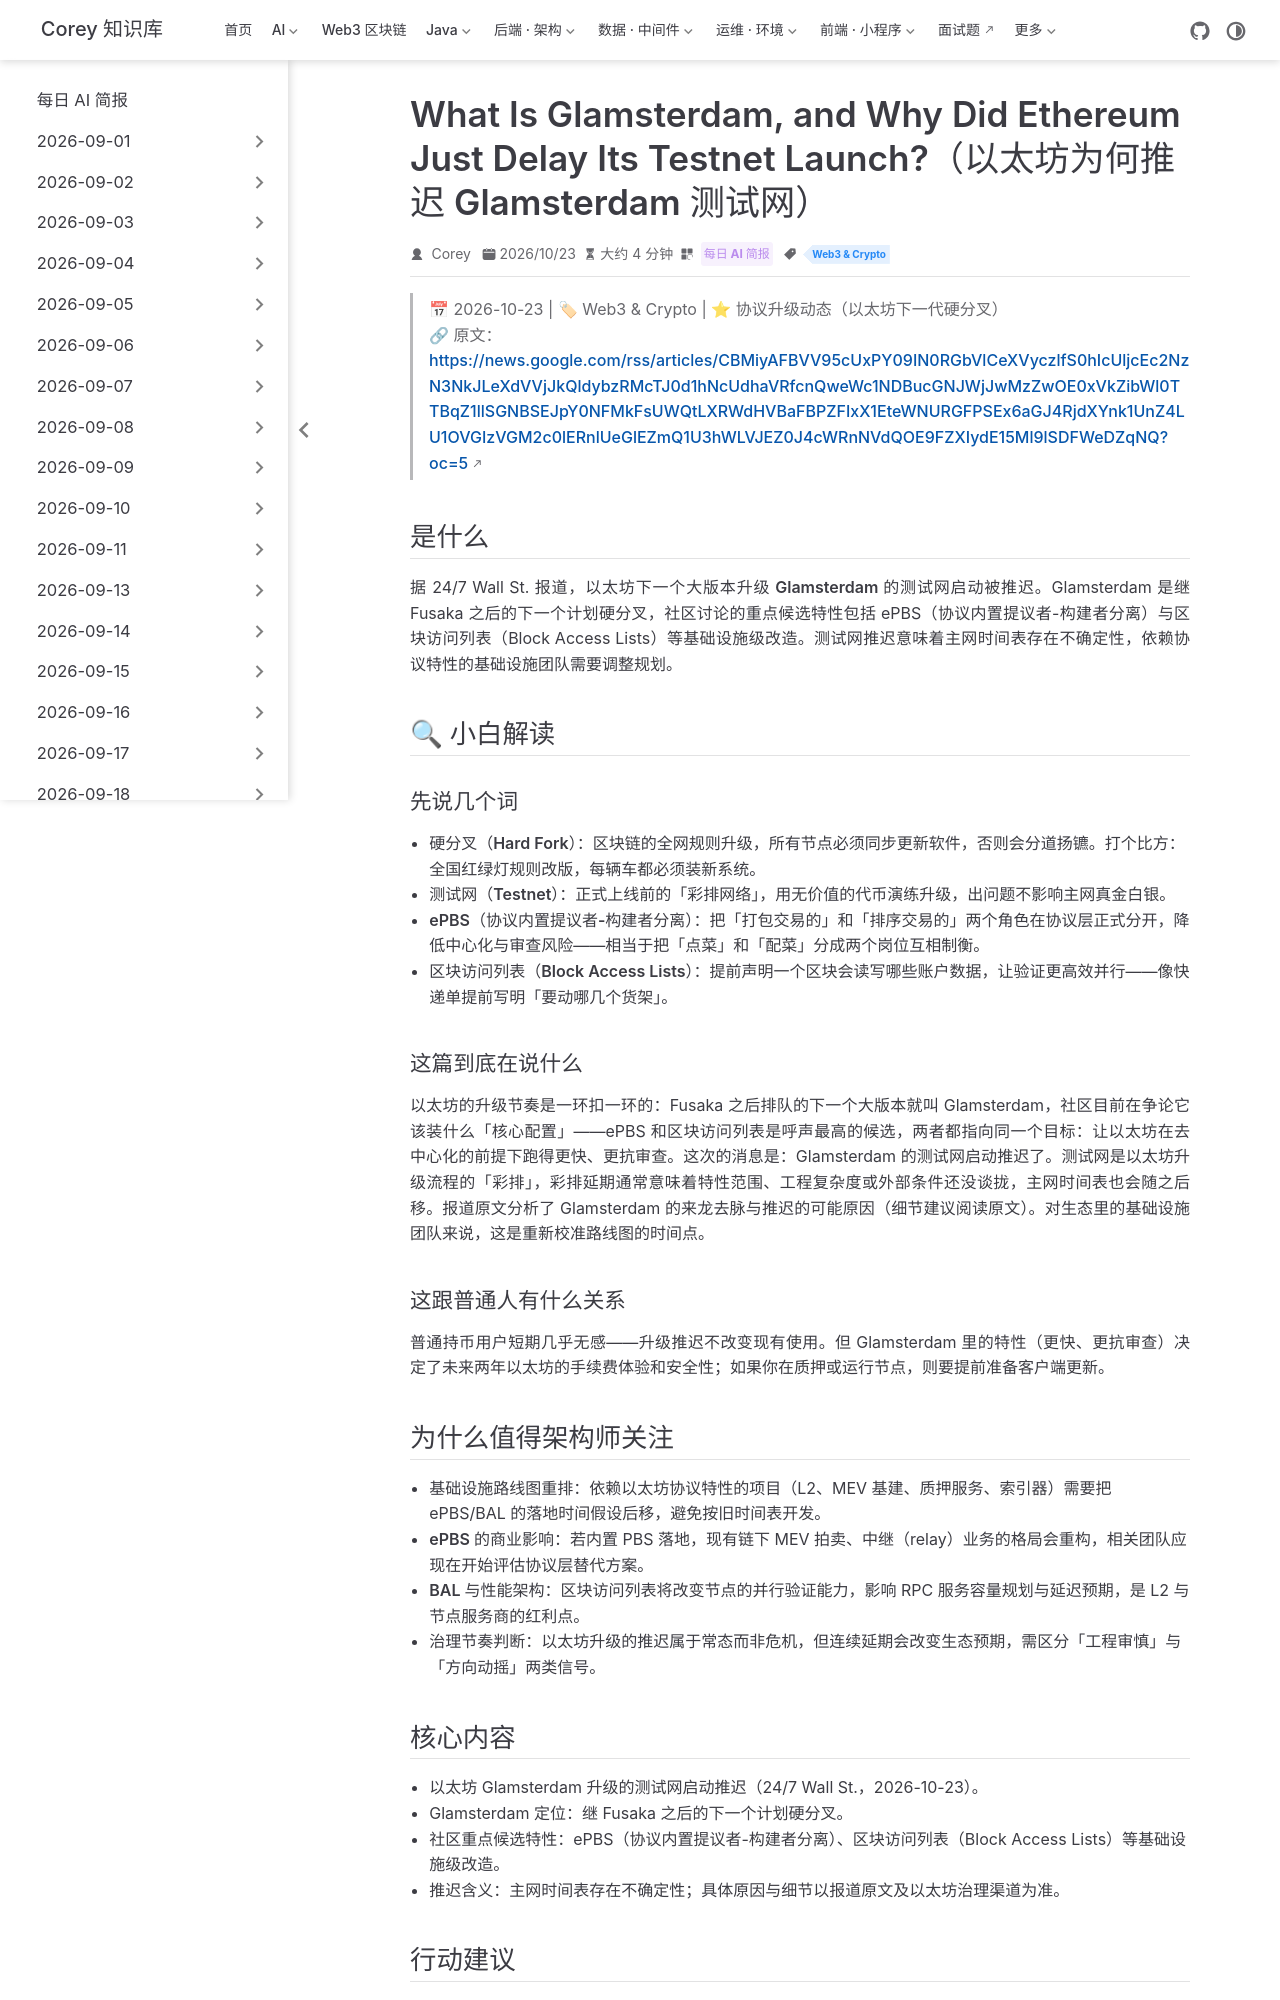

repository: code-corey/code-corey.github.io · page: News/2026-10-24/14-ethereum-glamsterdam-testnet-delay.html · generator: jekyll

---
title: "What Is Glamsterdam, and Why Did Ethereum Just Delay Its Testnet Launch?（以太坊为何推迟 Glamsterdam 测试网）"
shortTitle: "Glamsterdam 推迟"
sidebarGroup: "2026-10-24"
order: 14
date: 2026-10-23
category:
  - "每日 AI 简报"
tag:
  - "Web3 & Crypto"
description: "以太坊下一个大版本 Glamsterdam 的测试网启动推迟。本文科普 Glamsterdam 是什么、候选特性方向，以及推迟对生态时间表的影响。"
---

# What Is Glamsterdam, and Why Did Ethereum Just Delay Its Testnet Launch?（以太坊为何推迟 Glamsterdam 测试网）

> 📅 2026-10-23 | 🏷 Web3 & Crypto | ⭐ 协议升级动态（以太坊下一代硬分叉）
> 🔗 原文：https://news.google.com/rss/articles/CBMiyAFBVV95cUxPY09IN0RGbVlCeXVyczlfS0hIcUljcEc2NzN3NkJLeXdVVjJkQldybzRMcTJ0d1hNcUdhaVRfcnQweWc1NDBucGNJWjJwMzZwOE0xVkZibWl0TTBqZ1llSGNBSEJpY0NFMkFsUWQtLXRWdHVBaFBPZFIxX1EteWNURGFPSEx6aGJ4RjdXYnk1UnZ4LU1OVGIzVGM2c0lERnlUeGlEZmQ1U3hWLVJEZ0J4cWRnNVdQOE9FZXIydE15Ml9lSDFWeDZqNQ?oc=5

## 是什么

据 24/7 Wall St. 报道，**以太坊下一个大版本升级 Glamsterdam 的测试网启动被推迟**。Glamsterdam 是继 Fusaka 之后的下一个计划硬分叉，社区讨论的重点候选特性包括 ePBS（协议内置提议者-构建者分离）与区块访问列表（Block Access Lists）等基础设施级改造。测试网推迟意味着主网时间表存在不确定性，依赖协议特性的基础设施团队需要调整规划。

## 🔍 小白解读

### 先说几个词

- **硬分叉（Hard Fork）**：区块链的全网规则升级，所有节点必须同步更新软件，否则会分道扬镳。打个比方：全国红绿灯规则改版，每辆车都必须装新系统。
- **测试网（Testnet）**：正式上线前的「彩排网络」，用无价值的代币演练升级，出问题不影响主网真金白银。
- **ePBS（协议内置提议者-构建者分离）**：把「打包交易的」和「排序交易的」两个角色在协议层正式分开，降低中心化与审查风险——相当于把「点菜」和「配菜」分成两个岗位互相制衡。
- **区块访问列表（Block Access Lists）**：提前声明一个区块会读写哪些账户数据，让验证更高效并行——像快递单提前写明「要动哪几个货架」。

### 这篇到底在说什么

以太坊的升级节奏是一环扣一环的：Fusaka 之后排队的下一个大版本就叫 Glamsterdam，社区目前在争论它该装什么「核心配置」——ePBS 和区块访问列表是呼声最高的候选，两者都指向同一个目标：让以太坊在去中心化的前提下跑得更快、更抗审查。这次的消息是：Glamsterdam 的测试网启动推迟了。测试网是以太坊升级流程的「彩排」，彩排延期通常意味着特性范围、工程复杂度或外部条件还没谈拢，主网时间表也会随之后移。报道原文分析了 Glamsterdam 的来龙去脉与推迟的可能原因（细节建议阅读原文）。对生态里的基础设施团队来说，这是重新校准路线图的时间点。

### 这跟普通人有什么关系

普通持币用户短期几乎无感——升级推迟不改变现有使用。但 Glamsterdam 里的特性（更快、更抗审查）决定了未来两年以太坊的手续费体验和安全性；如果你在质押或运行节点，则要提前准备客户端更新。

## 为什么值得架构师关注

- **基础设施路线图重排**：依赖以太坊协议特性的项目（L2、MEV 基建、质押服务、索引器）需要把 ePBS/BAL 的落地时间假设后移，避免按旧时间表开发。
- **ePBS 的商业影响**：若内置 PBS 落地，现有链下 MEV 拍卖、中继（relay）业务的格局会重构，相关团队应现在开始评估协议层替代方案。
- **BAL 与性能架构**：区块访问列表将改变节点的并行验证能力，影响 RPC 服务容量规划与延迟预期，是 L2 与节点服务商的红利点。
- **治理节奏判断**：以太坊升级的推迟属于常态而非危机，但连续延期会改变生态预期，需区分「工程审慎」与「方向动摇」两类信号。
